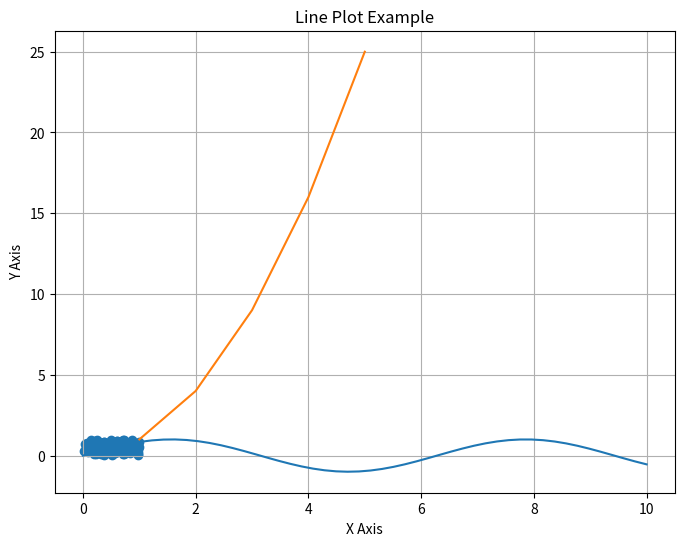

Write Python code to recreate this figure.
import matplotlib.pyplot as plt
import seaborn as sns
import numpy as np
import pandas as pd


x = np.linspace(0, 10, 50)  # Create an array of 100 values between 0 and 10
y = np.sin(x)  # Compute the sine of each value in x

plt.figure(figsize=(8, 6))  
plt.plot(x, y)  
plt.title('Sine Wave')  
plt.xlabel('X-axis')  
plt.ylabel('Y-axis')  
plt.grid(True)  
plt.show()  # Display the plot

x = np.random.rand(100)
y = np.random.rand(100)

plt.scatter(x, y)
plt.title('Scatter Plot')
plt.xlabel('X')
plt.ylabel('Y')
plt.show()



# Data
x = [1, 2, 3, 4, 5]
y = [1, 4, 9, 16, 25]

# Plot
plt.plot(x, y)
plt.title('Line Plot Example')
plt.xlabel('X Axis')
plt.ylabel('Y Axis')
plt.show()
